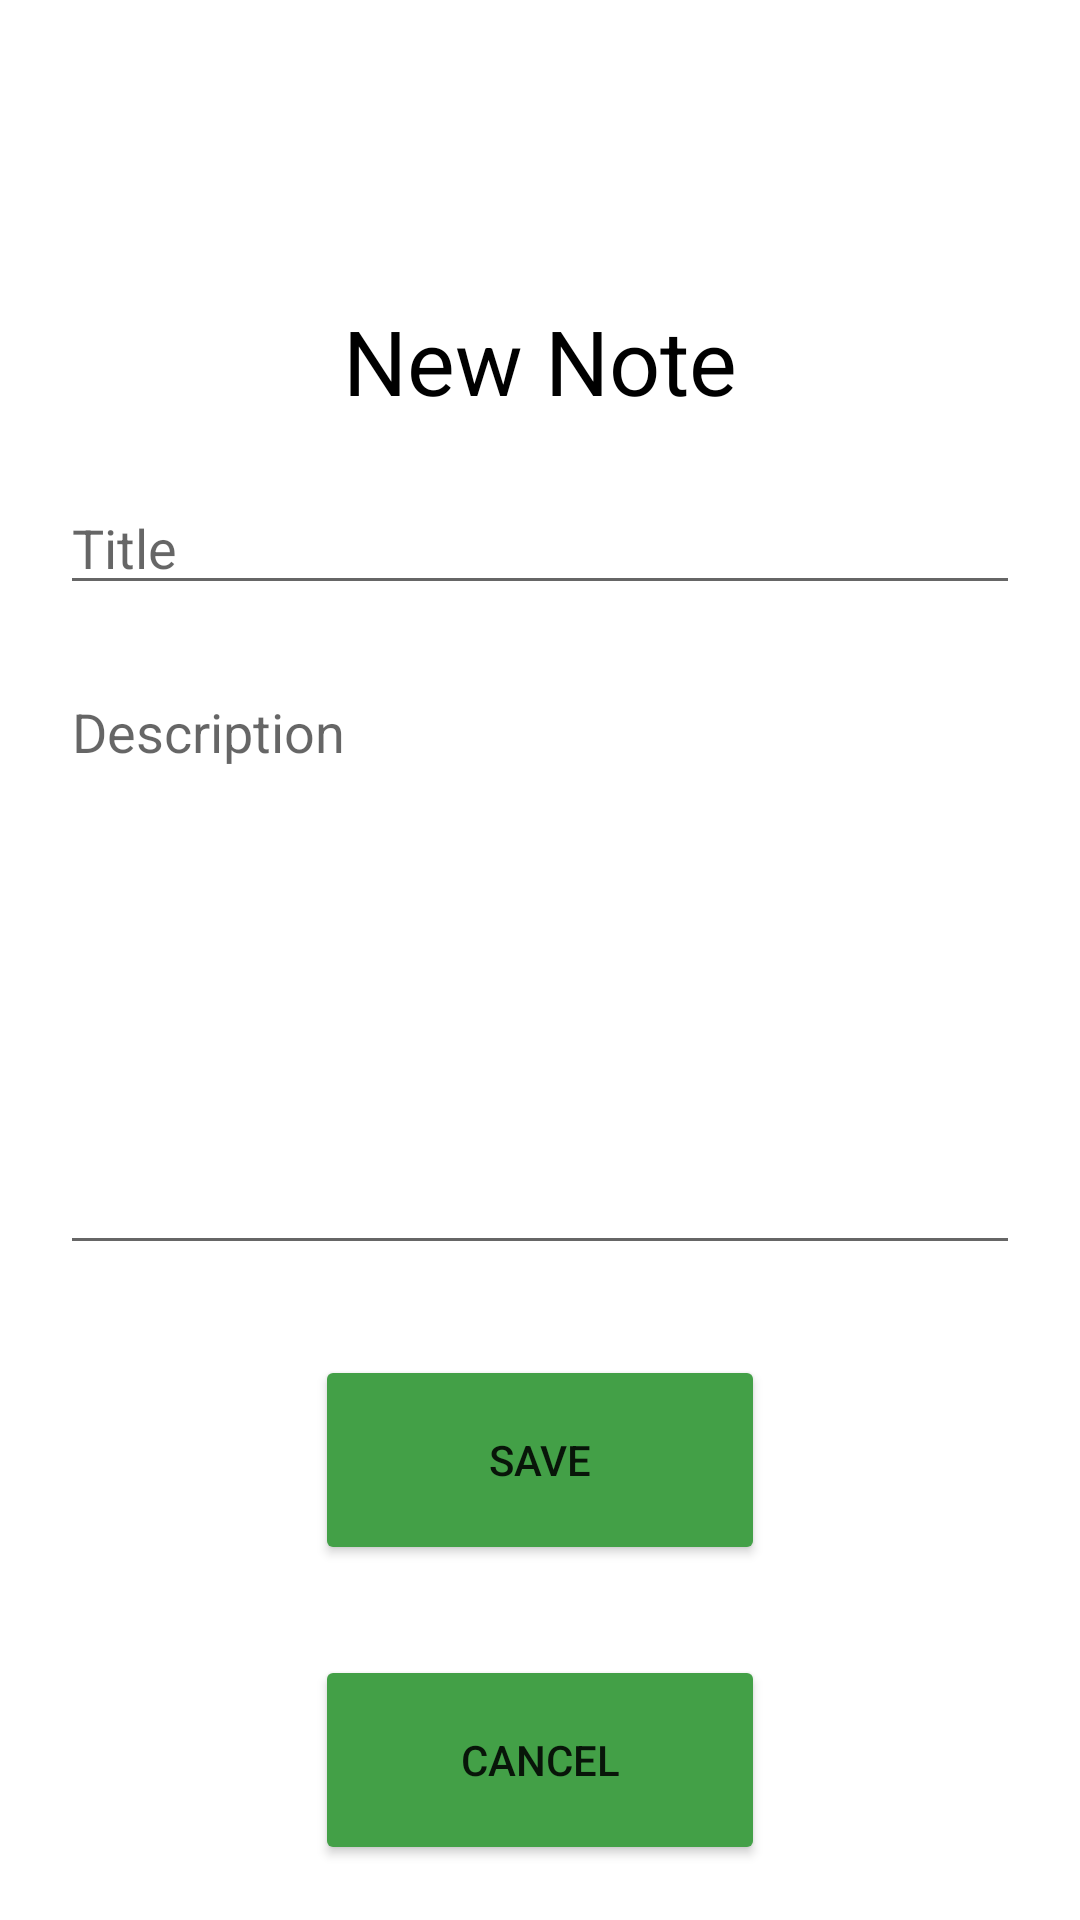

Here is an Android app screen rendered from its layout file. Give the layout XML and the strings, colors and styles it references.
<!-- AndroidManifest.xml: application theme Theme.NoteMap -->
<!-- res/layout/activity_add_notas.xml -->
<?xml version="1.0" encoding="utf-8"?>
<LinearLayout xmlns:android="http://schemas.android.com/apk/res/android"
    xmlns:app="http://schemas.android.com/apk/res-auto"
    android:layout_width="match_parent"
    android:layout_height="match_parent"
    android:orientation="vertical">


    <TextView
        android:id="@+id/textView3"
        android:layout_width="match_parent"
        android:layout_height="wrap_content"
        android:layout_marginTop="100dp"
        android:gravity="center_horizontal"
        android:text="@string/textNote"
        android:textColor="@color/black"
        android:textSize="30dp" />

    <EditText
        android:id="@+id/addNotaTitulo"
        android:layout_width="match_parent"
        android:layout_height="wrap_content"
        android:ems="10"
        android:inputType="textPersonName"
        android:layout_marginHorizontal="20dp"
        android:layout_marginTop="20dp"
        android:hint="@string/newNoteTitle" />

    <EditText
        android:id="@+id/addNotaDescricao"
        android:layout_marginTop="20dp"
        android:layout_width="match_parent"
        android:layout_height="200dp"
        android:inputType="textPersonName"
        android:layout_marginHorizontal="20dp"
        android:gravity="top"
        android:hint="@string/newNoteDescri" />

    <Button
        android:id="@+id/btGuardarNota"
        android:layout_width="150dp"
        android:layout_height="70dp"
        android:layout_gravity="center_horizontal"
        android:layout_marginTop="30dp"
        android:gravity="center"
        android:text="@string/btSave"
        app:backgroundTint="#43A047"
        android:onClick="btAddNotaGuardar"/>

    <Button
        android:id="@+id/btCancelar"
        android:layout_width="150dp"
        android:layout_height="70dp"
        android:layout_gravity="center_horizontal"
        android:layout_marginTop="30dp"
        android:gravity="center"
        android:text="@string/btCancel"
        android:onClick="btAddNotaCancelar"
        app:backgroundTint="#43A047" />
</LinearLayout>
<!-- resources referenced by this layout -->
<resources>
  <string name="btCancel">Cancel</string>
  <string name="btSave">Save</string>
  <string name="newNoteDescri">Description</string>
  <string name="newNoteTitle">Title</string>
  <string name="textNote">New Note</string>
  <style name="Theme.NoteMap" parent="Theme.MaterialComponents.DayNight.DarkActionBar">
          
          <item name="colorPrimary">@color/purple_500</item>
          <item name="colorPrimaryVariant">@color/purple_700</item>
          <item name="colorOnPrimary">@color/white</item>
          
          <item name="colorSecondary">@color/teal_200</item>
          <item name="colorSecondaryVariant">@color/teal_700</item>
          <item name="colorOnSecondary">@color/black</item>
          
          <item name="android:statusBarColor" tools:targetApi="l">?attr/colorPrimaryVariant</item>
          
      </style>
  <!-- not gathered from this repository: default colours our renderer supplied (Android Studio template values) -->
  <color name="purple_500">#FF6200EE</color>
  <color name="purple_700">#FF3700B3</color>
  <color name="teal_200">#FF03DAC5</color>
  <color name="teal_700">#FF018786</color>
  <color name="black">#FF000000</color>
  <color name="white">#FFFFFFFF</color>
</resources>
